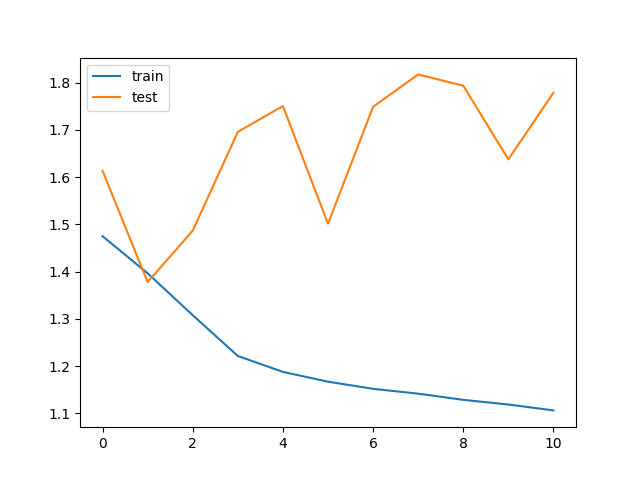

Data behind this chart, as committed beside it:
train_loss, test_loss, save
1.475, 1.614, V
1.397, 1.378, V
1.308, 1.487, 
1.222, 1.696, 
1.188, 1.751, 
1.167, 1.501, 
1.152, 1.749, 
1.142, 1.818, 
1.129, 1.794, 
1.119, 1.638, 
1.106, 1.779, 
